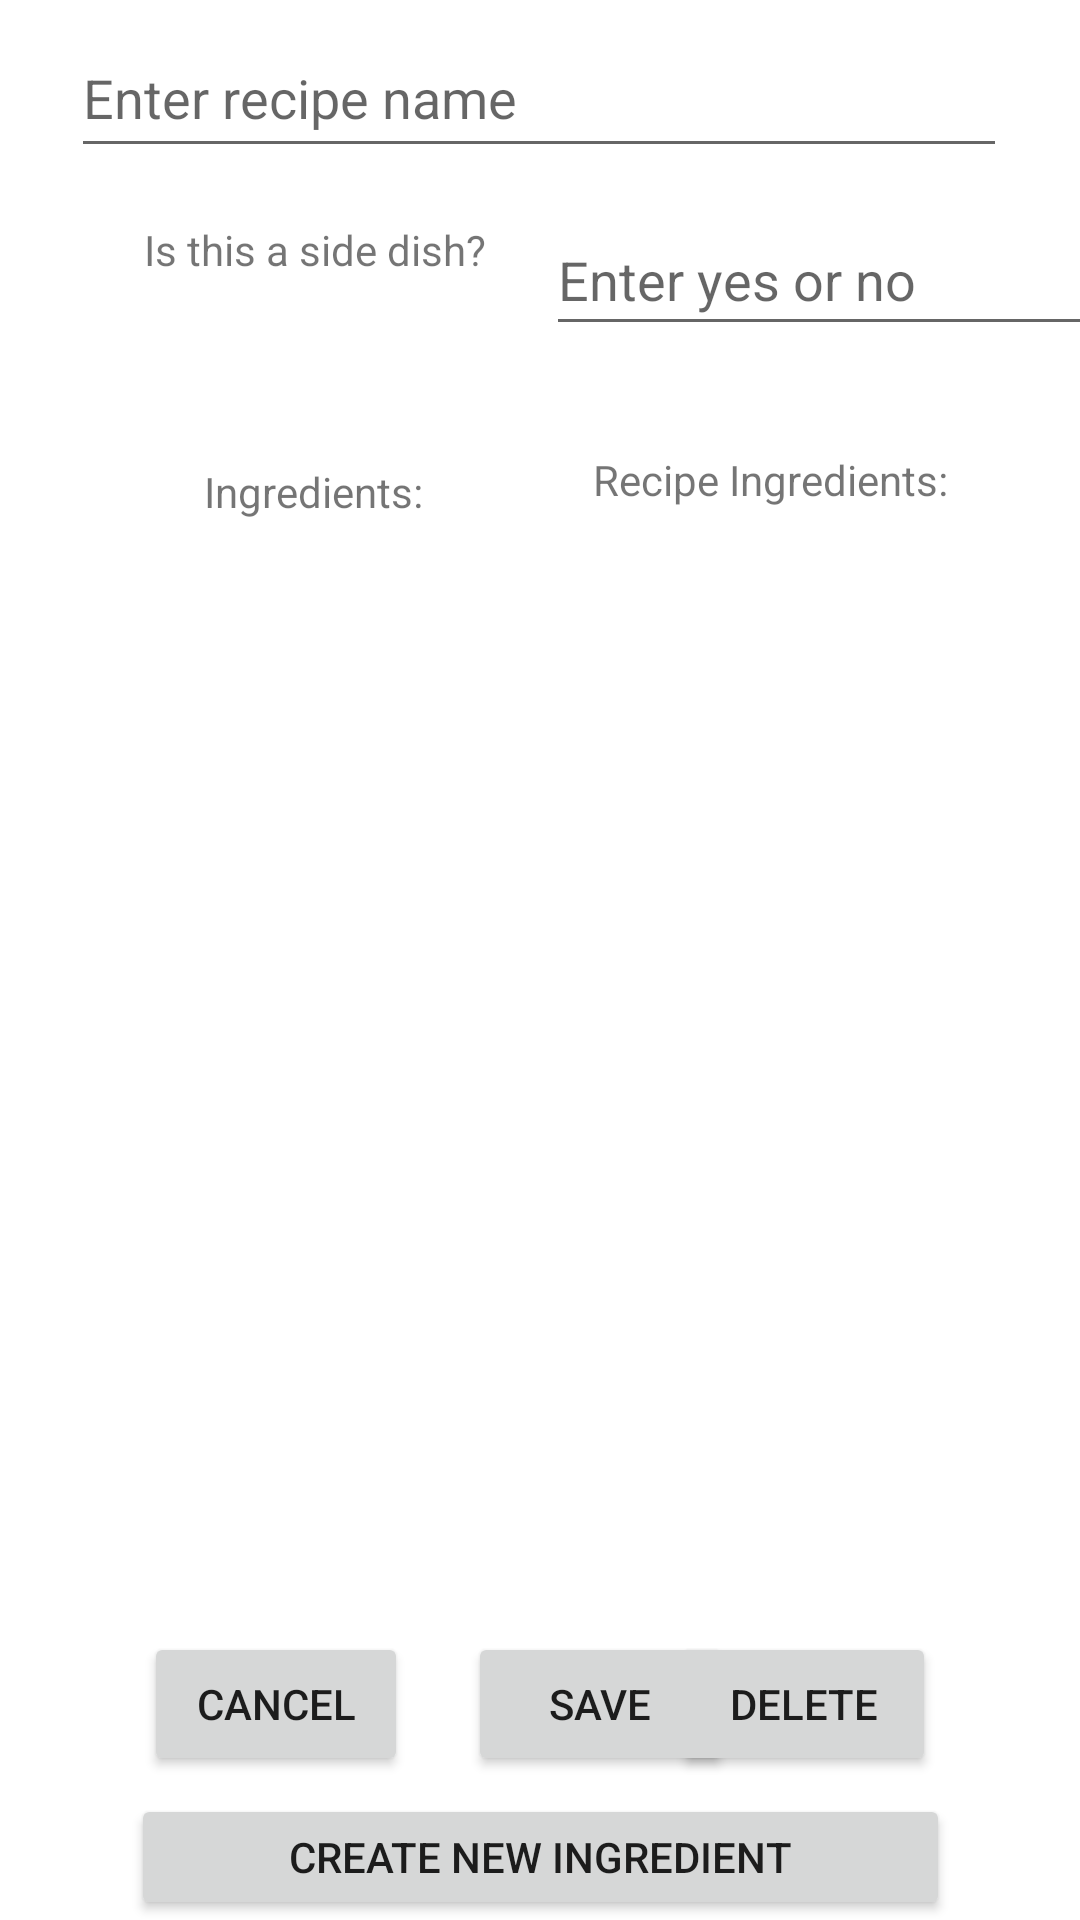

Android layout source for this screen:
<!-- AndroidManifest.xml: application theme Theme.MenuPlanner -->
<!-- res/layout/activity_add__edit__recipe.xml -->
<?xml version="1.0" encoding="utf-8"?>
<androidx.constraintlayout.widget.ConstraintLayout xmlns:android="http://schemas.android.com/apk/res/android"
    xmlns:app="http://schemas.android.com/apk/res-auto"
    xmlns:tools="http://schemas.android.com/tools"
    android:layout_width="match_parent"
    android:layout_height="match_parent"
    tools:context=".Add_Edit_Recipe">

    <EditText
        android:id="@+id/editTextRecipeName"
        android:layout_width="312dp"
        android:layout_height="50dp"
        android:layout_marginTop="4dp"
        android:layout_marginBottom="10dp"
        android:ems="10"
        android:hint="Enter recipe name"
        android:inputType="textPersonName"
        app:layout_constraintBottom_toTopOf="@+id/editTextIsSide"
        app:layout_constraintEnd_toEndOf="parent"
        app:layout_constraintHorizontal_bias="0.494"
        app:layout_constraintStart_toStartOf="parent"
        app:layout_constraintTop_toTopOf="parent" />

    <ListView
        android:id="@+id/listViewRecipeIngredientList"
        android:layout_width="199dp"
        android:layout_height="469dp"

        android:layout_marginTop="200dp"
        android:layout_marginEnd="4dp"
        android:clickable="true"
        app:layout_constraintBottom_toBottomOf="parent"
        app:layout_constraintEnd_toStartOf="@+id/listViewAddedIngredientList"
        app:layout_constraintTop_toTopOf="parent"
        app:layout_constraintVertical_bias="0.591" />

    <Button
        android:id="@+id/button"
        android:layout_width="wrap_content"
        android:layout_height="wrap_content"
        android:layout_marginStart="48dp"
        android:layout_marginBottom="48dp"
        android:onClick="OnClickCancel"
        android:text="Cancel"
        app:layout_constraintBottom_toBottomOf="@+id/createIngredientButton"
        app:layout_constraintStart_toStartOf="parent" />

    <Button
        android:id="@+id/button2"
        android:layout_width="wrap_content"
        android:layout_height="wrap_content"
        android:layout_marginStart="20dp"
        android:layout_marginBottom="48dp"
        android:onClick="OnClickSave"
        android:text="Save"
        app:layout_constraintBottom_toBottomOf="parent"
        app:layout_constraintEnd_toStartOf="@+id/DeleteButton"
        app:layout_constraintHorizontal_bias="0.0"
        app:layout_constraintStart_toEndOf="@+id/button" />

    <Button
        android:id="@+id/createIngredientButton"
        android:layout_width="273dp"
        android:layout_height="42dp"
        android:onClick="displayedIngredientScreen"
        android:text="Create New Ingredient"
        app:layout_constraintBottom_toBottomOf="parent"
        app:layout_constraintEnd_toEndOf="parent"
        app:layout_constraintStart_toStartOf="parent" />

    <TextView
        android:id="@+id/textView6"
        android:layout_width="114dp"
        android:layout_height="32dp"
        android:layout_marginStart="48dp"
        android:layout_marginTop="68dp"
        android:text="Is this a side dish?"
        app:layout_constraintBottom_toTopOf="@+id/textView9"
        app:layout_constraintStart_toStartOf="parent"
        app:layout_constraintTop_toTopOf="parent"
        app:layout_constraintVertical_bias="0.107" />

    <EditText
        android:id="@+id/editTextIsSide"
        android:layout_width="182dp"
        android:layout_height="47dp"
        android:layout_marginStart="20dp"
        android:layout_marginTop="64dp"
        android:layout_marginBottom="14dp"
        android:ems="10"
        android:hint="Enter yes or no"
        android:inputType="textPersonName"
        app:layout_constraintBottom_toTopOf="@+id/textView10"
        app:layout_constraintEnd_toEndOf="parent"
        app:layout_constraintHorizontal_bias="0.063"
        app:layout_constraintStart_toEndOf="@+id/textView6"
        app:layout_constraintTop_toTopOf="parent" />

    <Button
        android:id="@+id/DeleteButton"
        android:layout_width="wrap_content"
        android:layout_height="wrap_content"
        android:layout_marginEnd="48dp"
        android:layout_marginBottom="48dp"
        android:onClick="OnDeleteRecipeClick"
        android:text="Delete"
        app:layout_constraintBottom_toBottomOf="parent"
        app:layout_constraintEnd_toEndOf="parent" />

    <TextView
        android:id="@+id/textView9"
        android:layout_width="wrap_content"
        android:layout_height="wrap_content"
        android:layout_marginStart="68dp"
        android:layout_marginTop="17dp"
        android:layout_marginBottom="8dp"
        android:text="Ingredients:"
        app:layout_constraintBottom_toTopOf="@+id/listViewRecipeIngredientList"
        app:layout_constraintStart_toStartOf="parent"
        app:layout_constraintTop_toBottomOf="@+id/editTextIsSide"
        app:layout_constraintVertical_bias="0.926" />

    <TextView
        android:id="@+id/textView10"
        android:layout_width="wrap_content"
        android:layout_height="wrap_content"
        android:layout_marginTop="17dp"
        android:layout_marginEnd="44dp"
        android:layout_marginBottom="8dp"
        android:text="Recipe Ingredients:"
        app:layout_constraintBottom_toTopOf="@+id/listViewAddedIngredientList"
        app:layout_constraintEnd_toEndOf="parent"
        app:layout_constraintTop_toBottomOf="@+id/editTextIsSide"
        app:layout_constraintVertical_bias="0.166" />

    <ListView
        android:id="@+id/listViewAddedIngredientList"
        android:layout_width="202dp"
        android:layout_height="471dp"
        android:layout_marginTop="200dp"
        android:layout_marginEnd="8dp"
        app:layout_constraintBottom_toBottomOf="parent"
        app:layout_constraintEnd_toEndOf="parent"
        app:layout_constraintTop_toTopOf="parent"
        app:layout_constraintVertical_bias="0.596" />

</androidx.constraintlayout.widget.ConstraintLayout>
<!-- resources referenced by this layout -->
<resources>
  <style name="Theme.MenuPlanner" parent="Theme.MaterialComponents.DayNight.DarkActionBar">
          
          <item name="colorPrimary">@color/purple_500</item>
          <item name="colorPrimaryVariant">@color/purple_700</item>
          <item name="colorOnPrimary">@color/white</item>
          
          <item name="colorSecondary">@color/teal_200</item>
          <item name="colorSecondaryVariant">@color/teal_700</item>
          <item name="colorOnSecondary">@color/black</item>
          
          <item name="android:statusBarColor" tools:targetApi="l">?attr/colorPrimaryVariant</item>
          
      </style>
  <color name="purple_500">#FF6200EE</color>
  <color name="purple_700">#FF3700B3</color>
  <color name="white">#FFFFFFFF</color>
  <color name="teal_200">#FF03DAC5</color>
  <color name="teal_700">#FF018786</color>
  <color name="black">#FF000000</color>
</resources>
